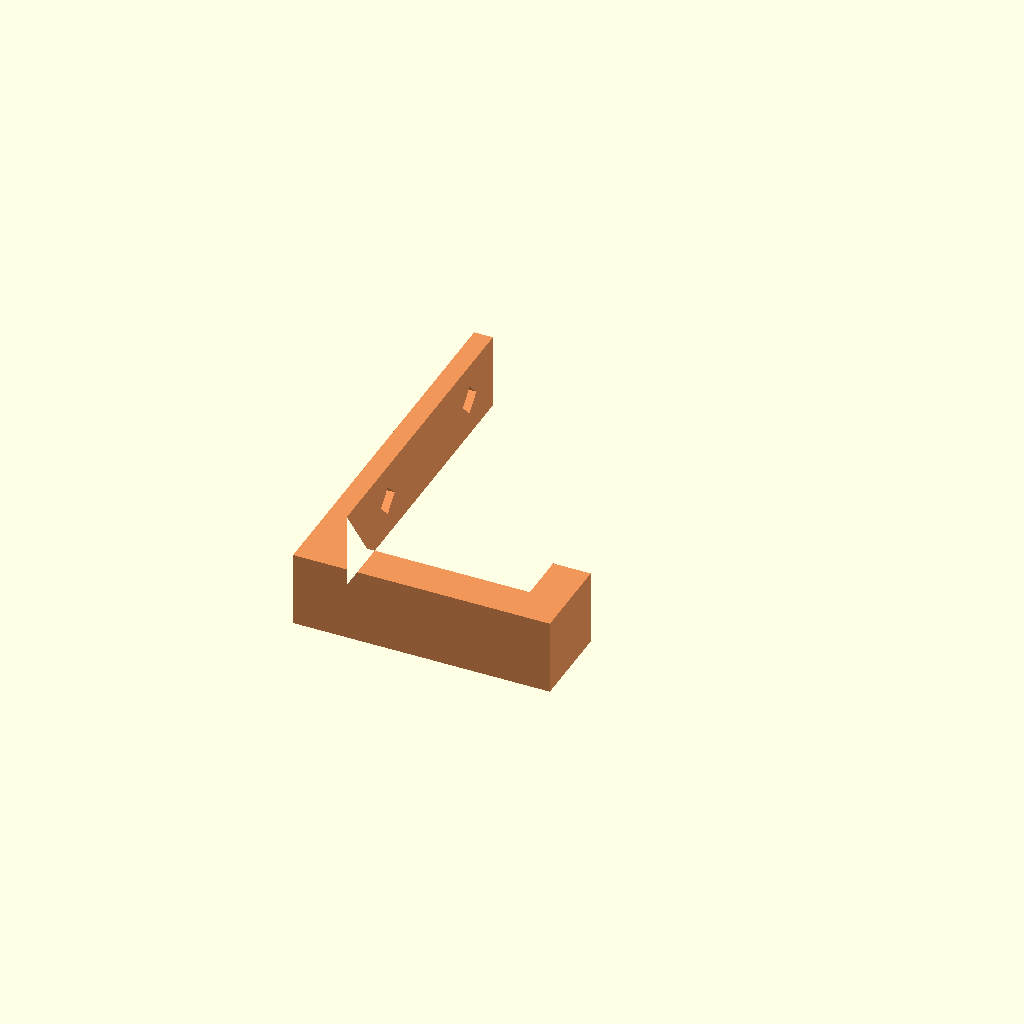
Cell 1: rendered with the file's own defaults.
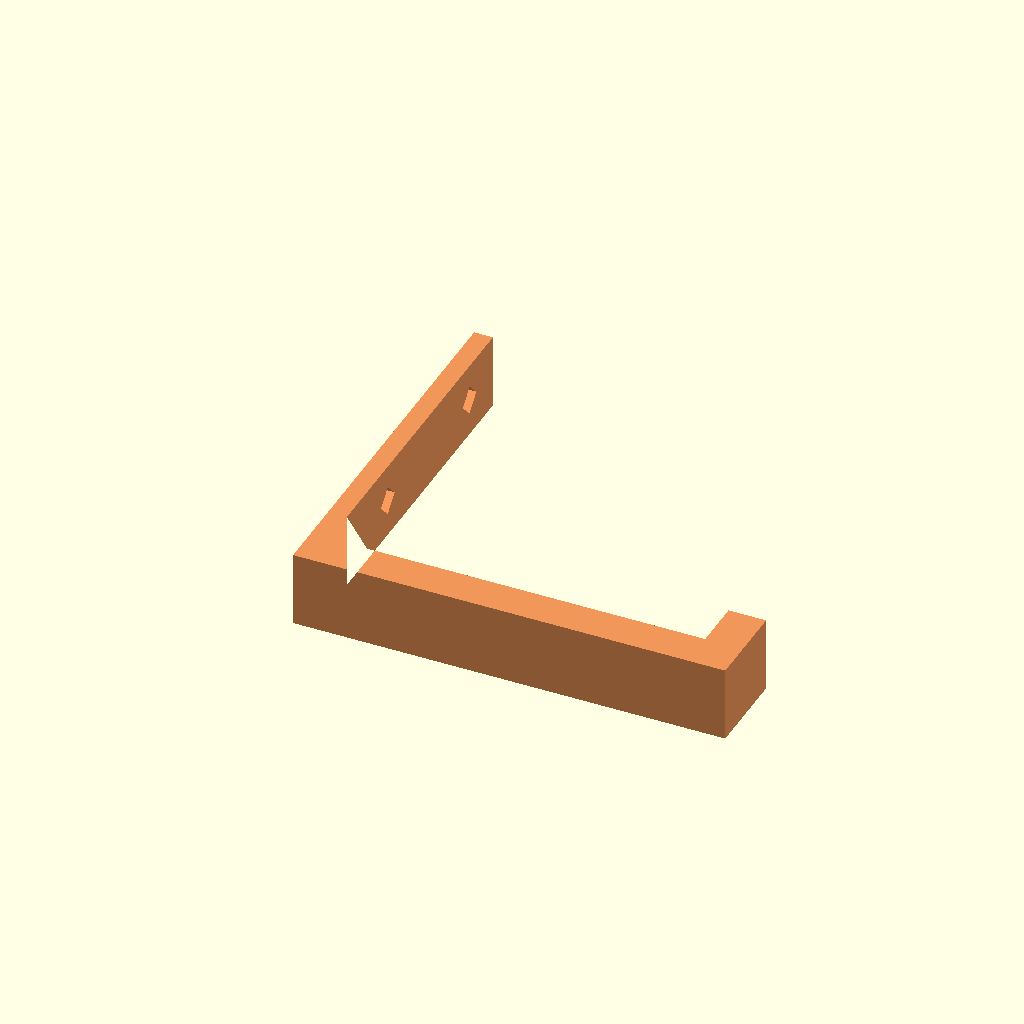
Cell 2: the same model with reach = 60.
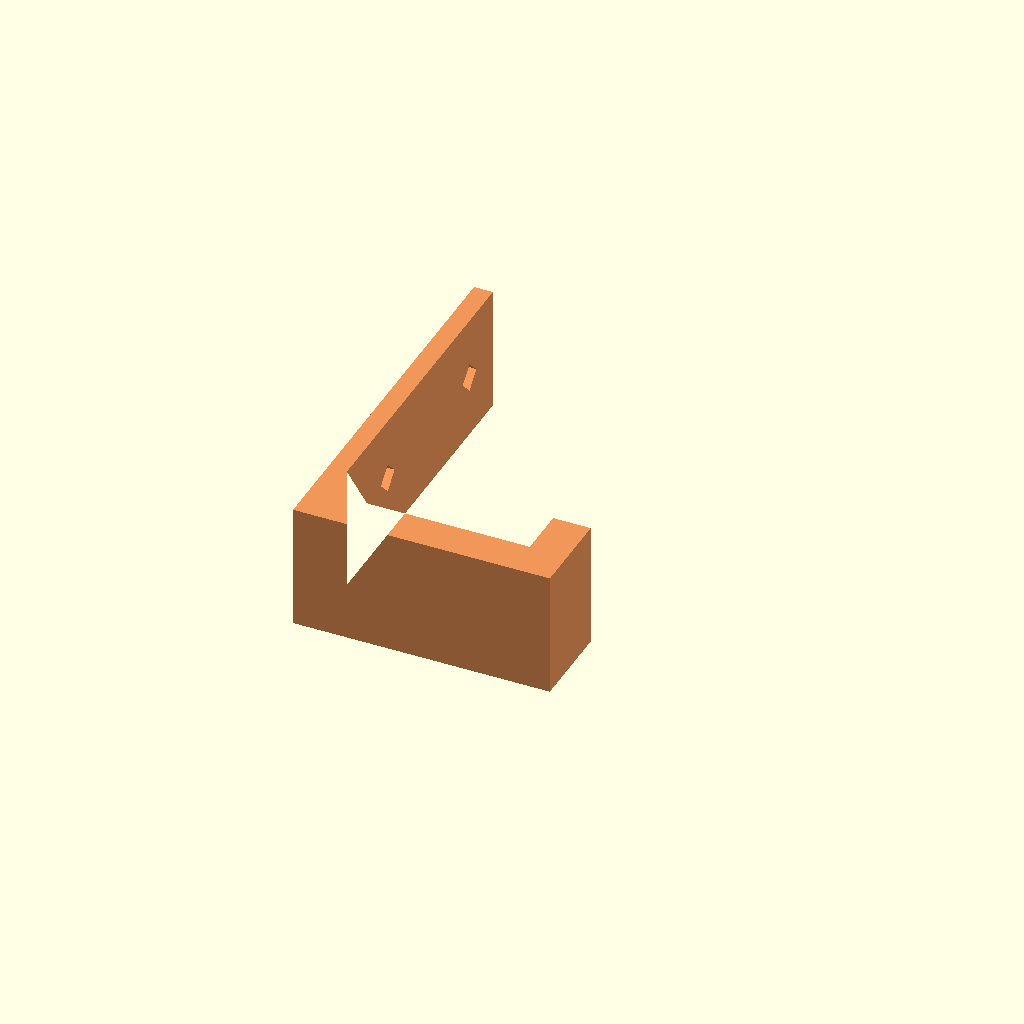
Cell 3 — hook_width set to 20, the other parameters unchanged.
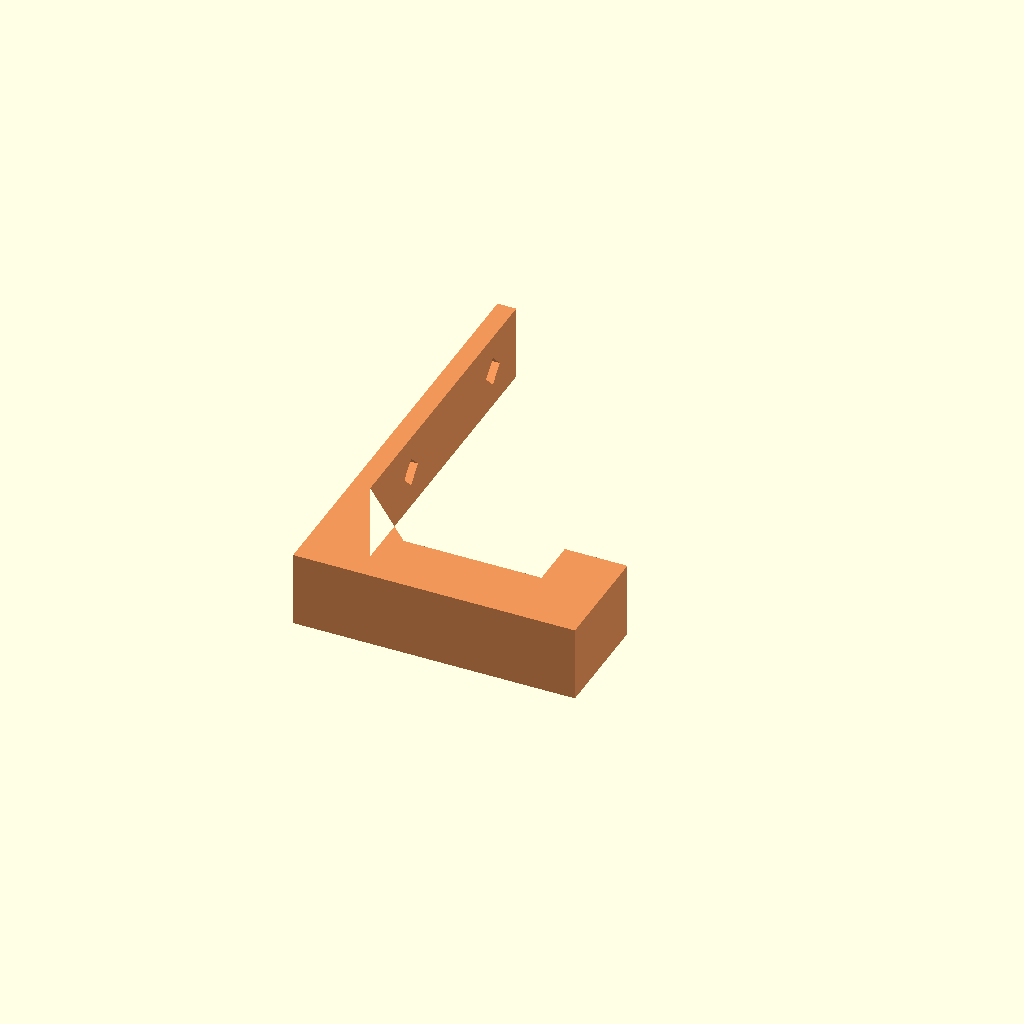
Cell 4: the same model with arm_thickness = 10.
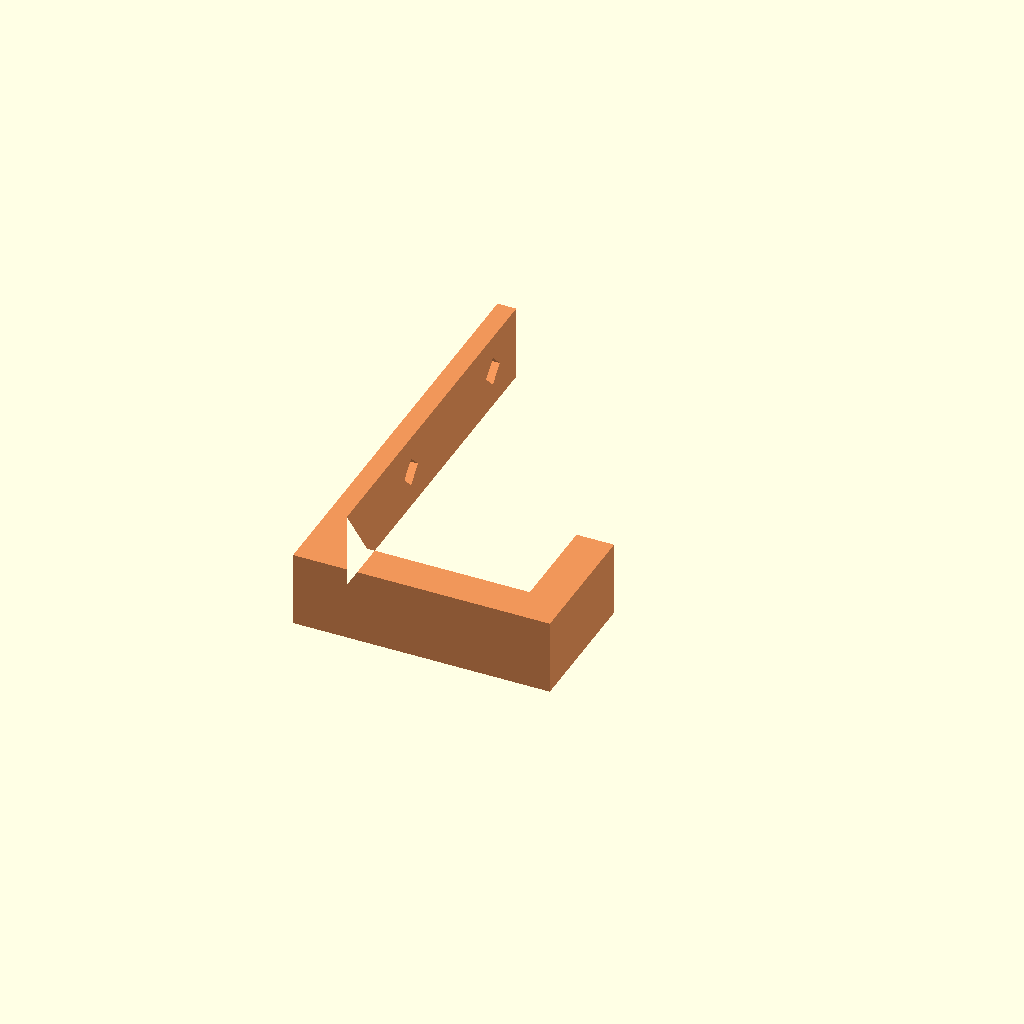
Cell 5: lip_height = 16 (everything else at default).
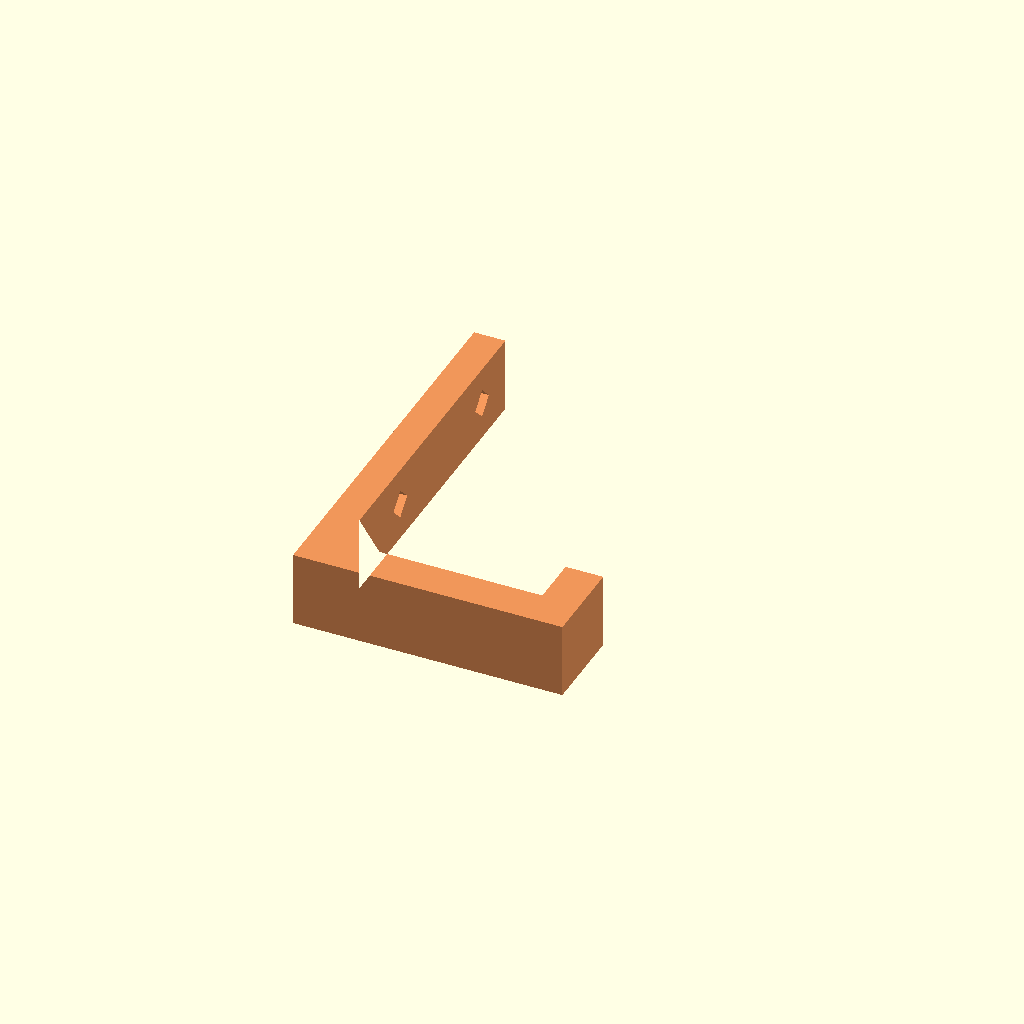
Cell 6: the same model with back_thickness = 5.
One fixed orthographic camera (rotation 55°, 0°, 25°; colour scheme Cornfield) for every cell.
OpenSCAD source file web/examples/opengrid-hook.scad:
// openGrid screw-snap hook for cables and light hand tools; dimensions in mm.
// Print as shown, broad side at Z=0, no supports; 4 perimeters recommended.
// Install with +Y upward and +X away from the board. Two M3 directional metric
// screw snaps, 28 mm apart vertically, and two M3 screws/washers are required.
// Use Lite snaps for a 4 mm board, Full snaps for a 6.8 mm board, arrows up.
// Engagement = screw length - back thickness - washer thickness; M3x6 with
// the default back and a 0.5 mm washer engages 2.5 mm. Check the snap's actual
// thread depth; do not let screw tips bottom out or press against the wall.
// Original accessory geometry; no downloaded meshes or snap code incorporated.
// openGrid by David D: CC BY 4.0 core parts, https://www.opengrid.world/guides/
// Interface: https://www.opengrid.world/guides/snaps/
// Ecosystem: https://handsonkatie.com/home-organisation-library/?_system=opengrid
// Fit and load capacity require a physical trial print.

// Usable reach in front of the backplate (mm).
reach = 32; // [20:2:60]
// Width of the hook, also its printed height (mm).
hook_width = 12; // [10:1:20]
// Arm thickness in its bending direction (mm).
arm_thickness = 6; // [4:1:10]
// Retaining lip above the arm (mm).
lip_height = 8; // [4:1:16]
// Backplate thickness; add this to screw engagement length (mm).
back_thickness = 3; // [3:0.5:5]
// Extra diametral clearance for the M3 screw shanks (mm).
tolerance = 0.3; // [0.2:0.05:0.4]

/* [Hidden] */
pitch = 28;
screw_diameter = 3;
lower_hole = 2 * arm_thickness + lip_height + 6;
back_height = lower_hole + pitch + 8;
tip = back_thickness + reach;
eps = 0.02;

// One extruded profile keeps the arm continuous with the upright and lip.
color("#f0965a") difference() {
    linear_extrude(height = hook_width)
        polygon(points = [
            [0, 0], [tip + arm_thickness, 0],
            [tip + arm_thickness, arm_thickness + lip_height],
            [tip, arm_thickness + lip_height], [tip, arm_thickness],
            [back_thickness + arm_thickness, arm_thickness],
            [back_thickness, 2 * arm_thickness],
            [back_thickness, back_height], [0, back_height]
        ]);
    // Diamond bores enclose a round M3 screw and have 45-degree roofs.
    for (y = [lower_hole, lower_hole + pitch])
        translate([back_thickness / 2, y, hook_width / 2])
            rotate([45, 0, 0])
                cube([back_thickness + 2 * eps,
                      screw_diameter + tolerance,
                      screw_diameter + tolerance], center = true);
}
Customizer parameters (derived from the source; name, type, default, range or options):
reach: number, default 32, range 20 to 60, step 2
hook_width: number, default 12, range 10 to 20, step 1
arm_thickness: number, default 6, range 4 to 10, step 1
lip_height: number, default 8, range 4 to 16, step 1
back_thickness: number, default 3, range 3 to 5, step 0.5
tolerance: number, default 0.3, range 0.2 to 0.4, step 0.05
